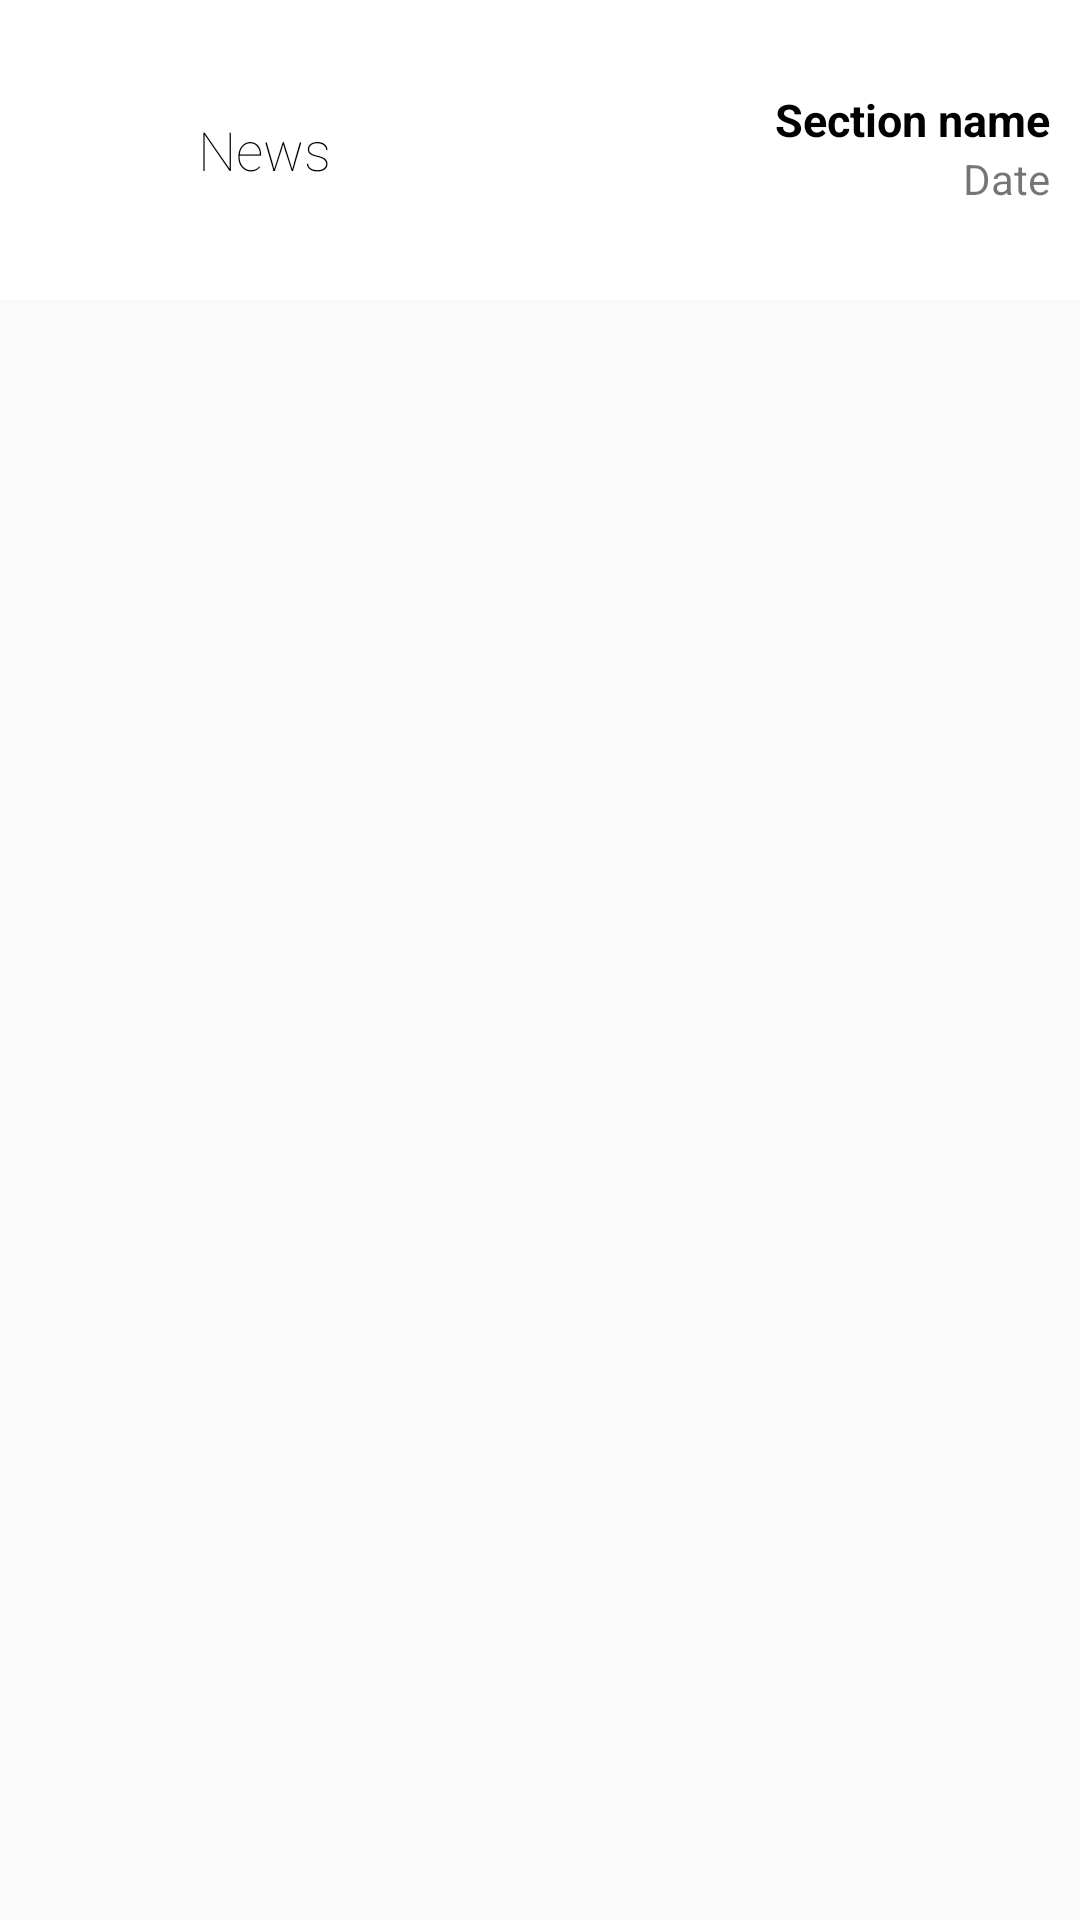

The Android layout XML behind this screen, and the referenced resources:
<!-- AndroidManifest.xml: application theme AppTheme -->
<!-- res/layout/listview_item_main.xml -->
<?xml version="1.0" encoding="utf-8"?>
<RelativeLayout xmlns:android="http://schemas.android.com/apk/res/android"
    android:id="@+id/listItemLayoutMain"
    android:layout_width="match_parent"
    android:layout_height="wrap_content">


    <include android:id="@+id/includeListViewItemMaster" layout="@layout/listview_item_master" android:visibility="visible"/>
    <include android:id="@+id/includeListViewItemDetail" layout="@layout/listview_item_detail" android:visibility="gone"/>


</RelativeLayout>
<!-- res/layout/listview_item_master.xml (included above) -->
<?xml version="1.0" encoding="utf-8"?>
<RelativeLayout xmlns:android="http://schemas.android.com/apk/res/android"
    android:id="@+id/listItemLayoutMaster"
    android:layout_width="match_parent"
    android:layout_height="@dimen/listviewItemHeightContracted"
    android:background="@color/colorListItemEven"
    android:padding="10dp">

    <ImageView
        android:id="@+id/listItemImageMaster"
        android:layout_width="36dp"
        android:layout_height="36dp"
        android:layout_weight="1"
        android:src="@drawable/baseline_expand_more_black_36"
        android:layout_centerVertical="true"/>

    <LinearLayout
        android:layout_width="match_parent"
        android:layout_height="match_parent"
        android:layout_toRightOf="@+id/listItemImageMaster"
        android:descendantFocusability="blocksDescendants"
        android:orientation="horizontal">


        <TextView
            android:id="@+id/articleNameMaster"
            android:layout_width="match_parent"
            android:layout_height="match_parent"
            android:layout_marginStart="20dp"
            android:maxLines="2"
            android:ellipsize="end"
            android:gravity="start|center"
            android:layout_weight="1"
            android:textColor="@color/listItemTextColor"
            android:textSize="18sp"
            android:fontFamily="sans-serif-thin"
            android:text="News"/>

        <LinearLayout
            android:layout_width="wrap_content"
            android:layout_height="match_parent"
            android:layout_weight="0"
            android:layout_marginStart="20dp"
            android:minWidth="100dp"
            android:orientation="vertical">

            <TextView
                android:id="@+id/sectionNameMaster"
                android:layout_width="match_parent"
                android:layout_height="match_parent"
                android:gravity="bottom|right"
                android:layout_weight="1"
                android:ellipsize="end"
                android:textColor="@color/listItemTextColor"
                android:textStyle="bold"
                android:textSize="15sp"
                android:text="Section name"/>

            <TextView
                android:id="@+id/date"
                android:layout_width="match_parent"
                android:layout_height="match_parent"
                android:gravity="right"
                android:layout_weight="1"
                android:ellipsize="end"
                android:text="Date"/>

        </LinearLayout>

    </LinearLayout>

</RelativeLayout>
<!-- res/layout/listview_item_detail.xml (included above) -->
<?xml version="1.0" encoding="utf-8"?>
<RelativeLayout xmlns:android="http://schemas.android.com/apk/res/android"
    android:id="@+id/listItemLayoutDetail"
    android:layout_width="match_parent"
    android:layout_height="@dimen/listviewItemHeightExpanded"
    android:elevation="10dp"
    android:background="@color/colorListItemOdd"
    android:paddingLeft="10dp"
    android:paddingRight="10dp"
    android:paddingBottom="10dp">

    <ImageView
        android:id="@+id/listItemImageDetail"
        android:layout_width="36dp"
        android:layout_height="36dp"
        android:layout_weight="1"
        android:src="@drawable/baseline_expand_less_black_36"
        android:layout_centerVertical="true"/>

    <LinearLayout
        android:layout_width="match_parent"
        android:layout_height="match_parent"
        android:layout_toRightOf="@+id/listItemImageDetail"
        android:descendantFocusability="blocksDescendants"
        android:orientation="vertical">

        <TextView
            android:id="@+id/articleNameDetail"
            android:layout_width="match_parent"
            android:layout_height="match_parent"
            android:layout_marginStart="20dp"
            android:layout_weight="1"
            android:gravity="center_vertical"
            android:textColor="@color/listItemTextColor"
            android:textSize="18sp"
            android:fontFamily="sans-serif-thin"
            android:text="News"/>

        <Button
            android:id="@+id/listviewItemDetailButton"
            android:layout_width="match_parent"
            android:layout_height="match_parent"
            android:layout_weight="2"
            android:layout_marginStart="20dp"
            android:text="@string/toArticleButton"/>

    </LinearLayout>

</RelativeLayout>
<!-- resources referenced by this layout -->
<resources>
  <color name="colorListItemEven">#FFFFFF</color>
  <color name="colorListItemOdd">#f2f2f2</color>
  <color name="listItemTextColor">#000000</color>
  <dimen name="listviewItemHeightContracted">100dp</dimen>
  <dimen name="listviewItemHeightExpanded">150dp</dimen>
  <string name="toArticleButton">To article</string>
  <style name="AppTheme" parent="Theme.AppCompat.Light.DarkActionBar">
          
          <item name="colorPrimary">@color/colorPrimary</item>
          <item name="colorPrimaryDark">@color/colorPrimaryDark</item>
          <item name="colorAccent">@color/colorAccent</item>
      </style>
  <color name="colorPrimary">#000000</color>
  <color name="colorPrimaryDark">#000000</color>
  <color name="colorAccent">#e6e6ff</color>
</resources>
